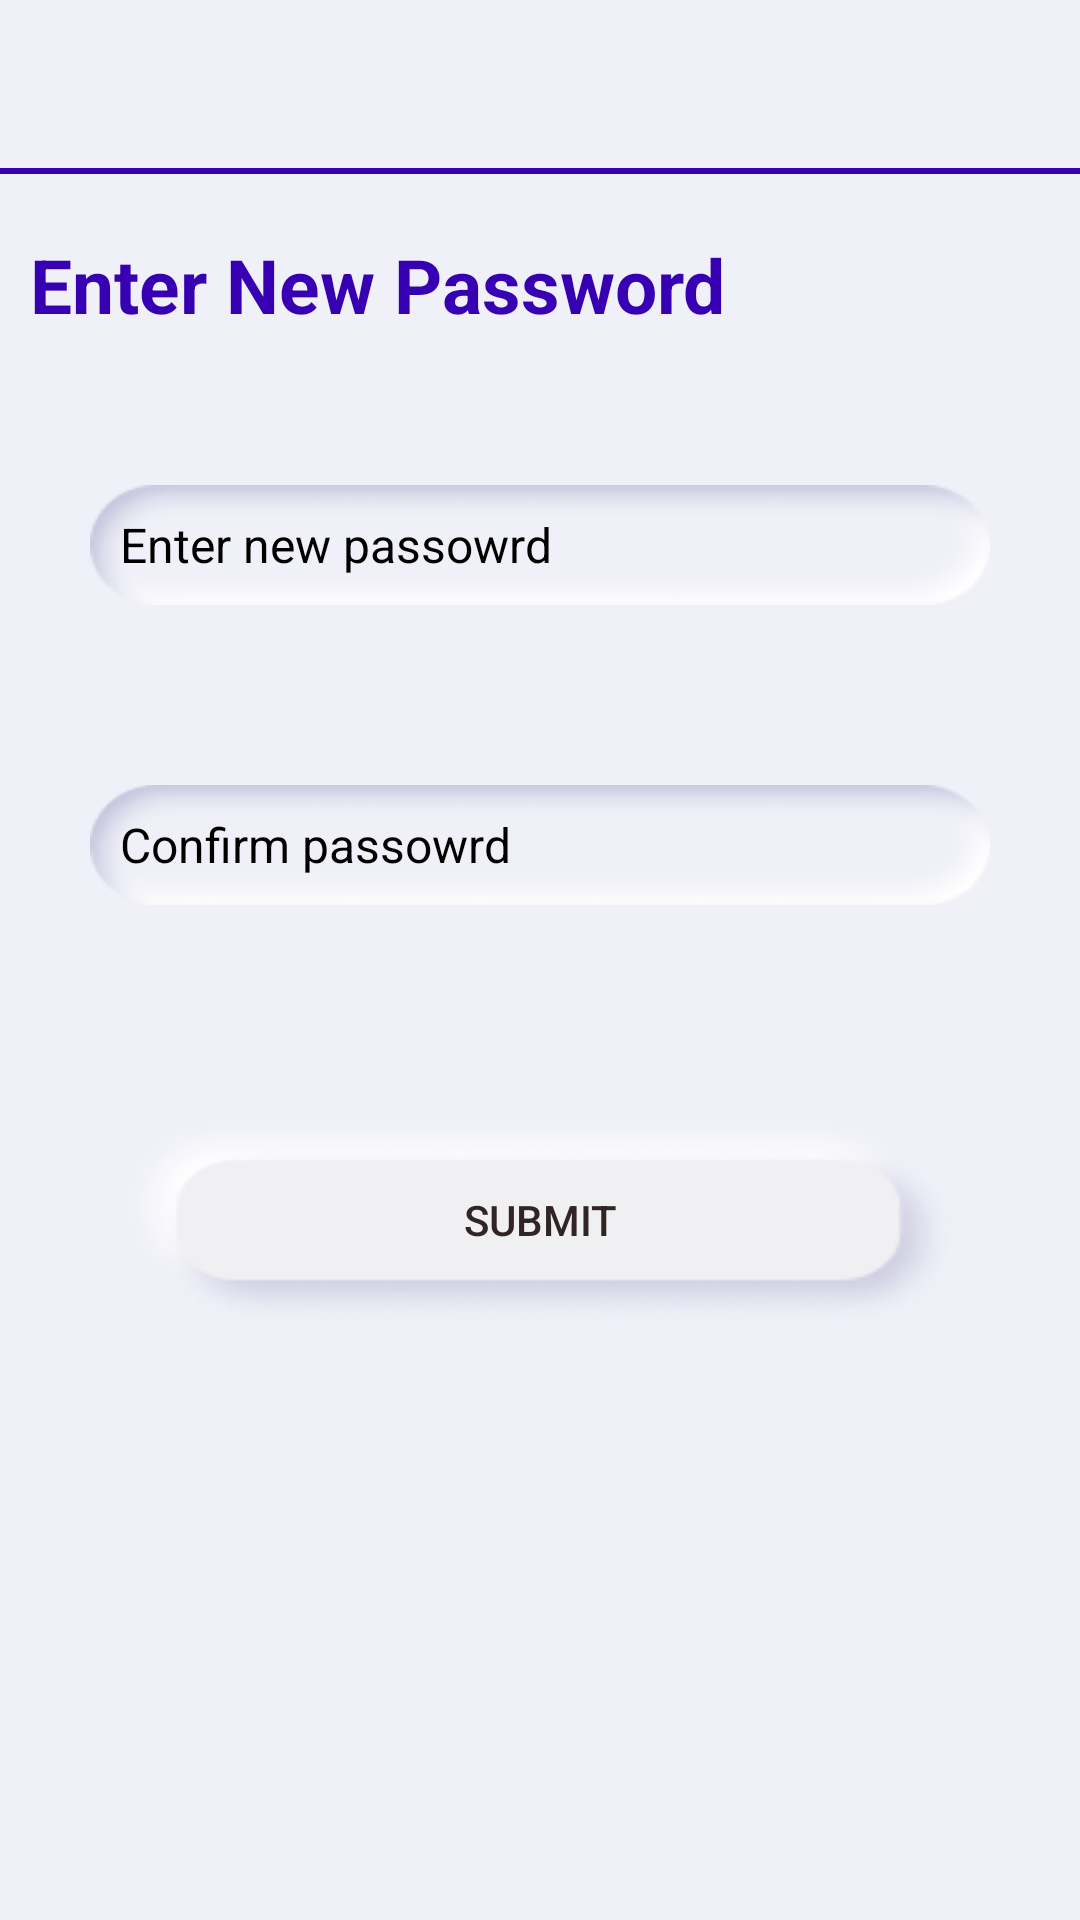

Layout XML and referenced resources for this Android screen:
<!-- AndroidManifest.xml: application theme mainTheme -->
<!-- res/layout/activity_new_password.xml -->
<?xml version="1.0" encoding="utf-8"?>
<androidx.constraintlayout.widget.ConstraintLayout xmlns:android="http://schemas.android.com/apk/res/android"
    xmlns:app="http://schemas.android.com/apk/res-auto"
    xmlns:tools="http://schemas.android.com/tools"
    android:layout_width="match_parent"
    android:layout_height="match_parent"
    tools:context=".NewPasswordActivity"
    android:background="@color/backgroundColor">


        <androidx.core.widget.NestedScrollView
            android:layout_width="match_parent"
            android:layout_height="match_parent">

            <androidx.appcompat.widget.LinearLayoutCompat
                android:layout_width="match_parent"
                android:layout_height="match_parent"
                android:orientation="vertical">

                <com.google.android.material.appbar.AppBarLayout
                    android:layout_width="match_parent"
                    android:layout_height="wrap_content"
                    android:theme="@style/AppTheme.AppBarOverlay">

                    <androidx.appcompat.widget.Toolbar
                        android:id = "@+id/toolbar"
                        android:layout_width = "match_parent"
                        android:layout_height = "?attr/actionBarSize"
                        app:layout_scrollFlags = "snap|enterAlways"
                        android:background="@color/backgroundColor">

                    </androidx.appcompat.widget.Toolbar>

                    <View
                        android:layout_width="match_parent"
                        android:layout_height="2dp"
                        android:layout_alignParentBottom="true"
                        android:background="@color/purple_700" />

                </com.google.android.material.appbar.AppBarLayout>

                <TextView
                    android:layout_width="match_parent"
                    android:layout_height="wrap_content"
                    android:text="Enter New Password"
                    android:textColor="@color/purple_700"
                    android:textStyle="bold"
                    android:textSize="25sp"
                    android:gravity="left"
                    android:layout_marginTop="20dp"
                    android:layout_marginBottom="20dp"
                    android:layout_marginLeft="10dp"/>






                <androidx.appcompat.widget.AppCompatEditText
                    android:layout_width="match_parent"
                    android:layout_height="40dp"
                    android:hint="Enter new passowrd"
                    android:inputType="phone|textEmailAddress"
                    android:id="@+id/newpassword"
                    android:layout_margin="30dp"
                    android:background="@drawable/textboxbkgnd"
                    android:textColor="@color/black"
                    android:textSize="16sp"
                    android:textColorHint="@color/black"
                    android:paddingLeft="10dp" />



                <androidx.appcompat.widget.AppCompatEditText
                    android:layout_width="match_parent"
                    android:layout_height="40dp"
                    android:hint="Confirm passowrd"
                    android:inputType="phone|textEmailAddress"
                    android:id="@+id/confirmpassword"
                    android:layout_margin="30dp"
                    android:background="@drawable/textboxbkgnd"
                    android:textColor="@color/black"
                    android:textSize="16sp"
                    android:textColorHint="@color/black"
                    android:paddingLeft="10dp" />

                <androidx.appcompat.widget.AppCompatButton
                    android:layout_width="match_parent"
                    android:layout_height="70dp"
                    android:layout_marginLeft="40dp"
                    android:layout_marginRight="40dp"
                    android:layout_marginTop="40dp"
                    android:id="@+id/btnNewPassword"
                    android:shadowRadius="16"
                    android:background="@drawable/btnbg"
                    android:text="Submit"
                    android:textColor="@color/toolbartitlecolor"
                    android:elevation="20dp"/>


            </androidx.appcompat.widget.LinearLayoutCompat>

        </androidx.core.widget.NestedScrollView>



</androidx.constraintlayout.widget.ConstraintLayout>
<!-- resources referenced by this layout -->
<resources>
  <color name="backgroundColor">#F0F0F8</color>
  <color name="black">#FF000000</color>
  <color name="purple_700">#FF3700B3</color>
  <color name="toolbartitlecolor">#312424</color>
  <!-- drawable btnbg: png bitmap (drawable, 9071 bytes) -->
  <!-- drawable textboxbkgnd: png bitmap (drawable, 2778 bytes) -->
  <style name="AppTheme.AppBarOverlay" parent="ThemeOverlay.AppCompat.Light" />
  <style name="mainTheme" parent="Theme.AppCompat.NoActionBar">
          <item name="windowActionBar">false</item>
          <item name="windowNoTitle">true</item>
      </style>
</resources>
